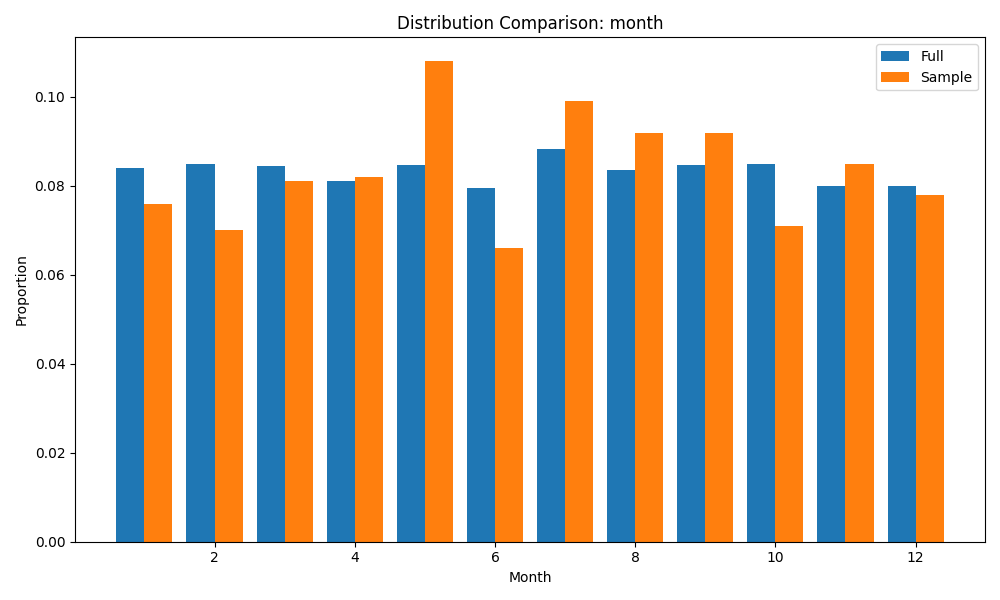

The data file committed next to this chart (first rows):
month, Full, Sample, AbsDiff
1, 0.084, 0.076, 0.008
2, 0.0849, 0.07, 0.0149
3, 0.0844, 0.081, 0.0034
4, 0.0811, 0.082, 0.0009
5, 0.0847, 0.108, 0.0233
6, 0.0796, 0.066, 0.0136
7, 0.0884, 0.099, 0.0106
8, 0.0835, 0.092, 0.0085
9, 0.0847, 0.092, 0.0073
10, 0.0849, 0.071, 0.0139
11, 0.0799, 0.085, 0.0051
12, 0.0799, 0.078, 0.0019
